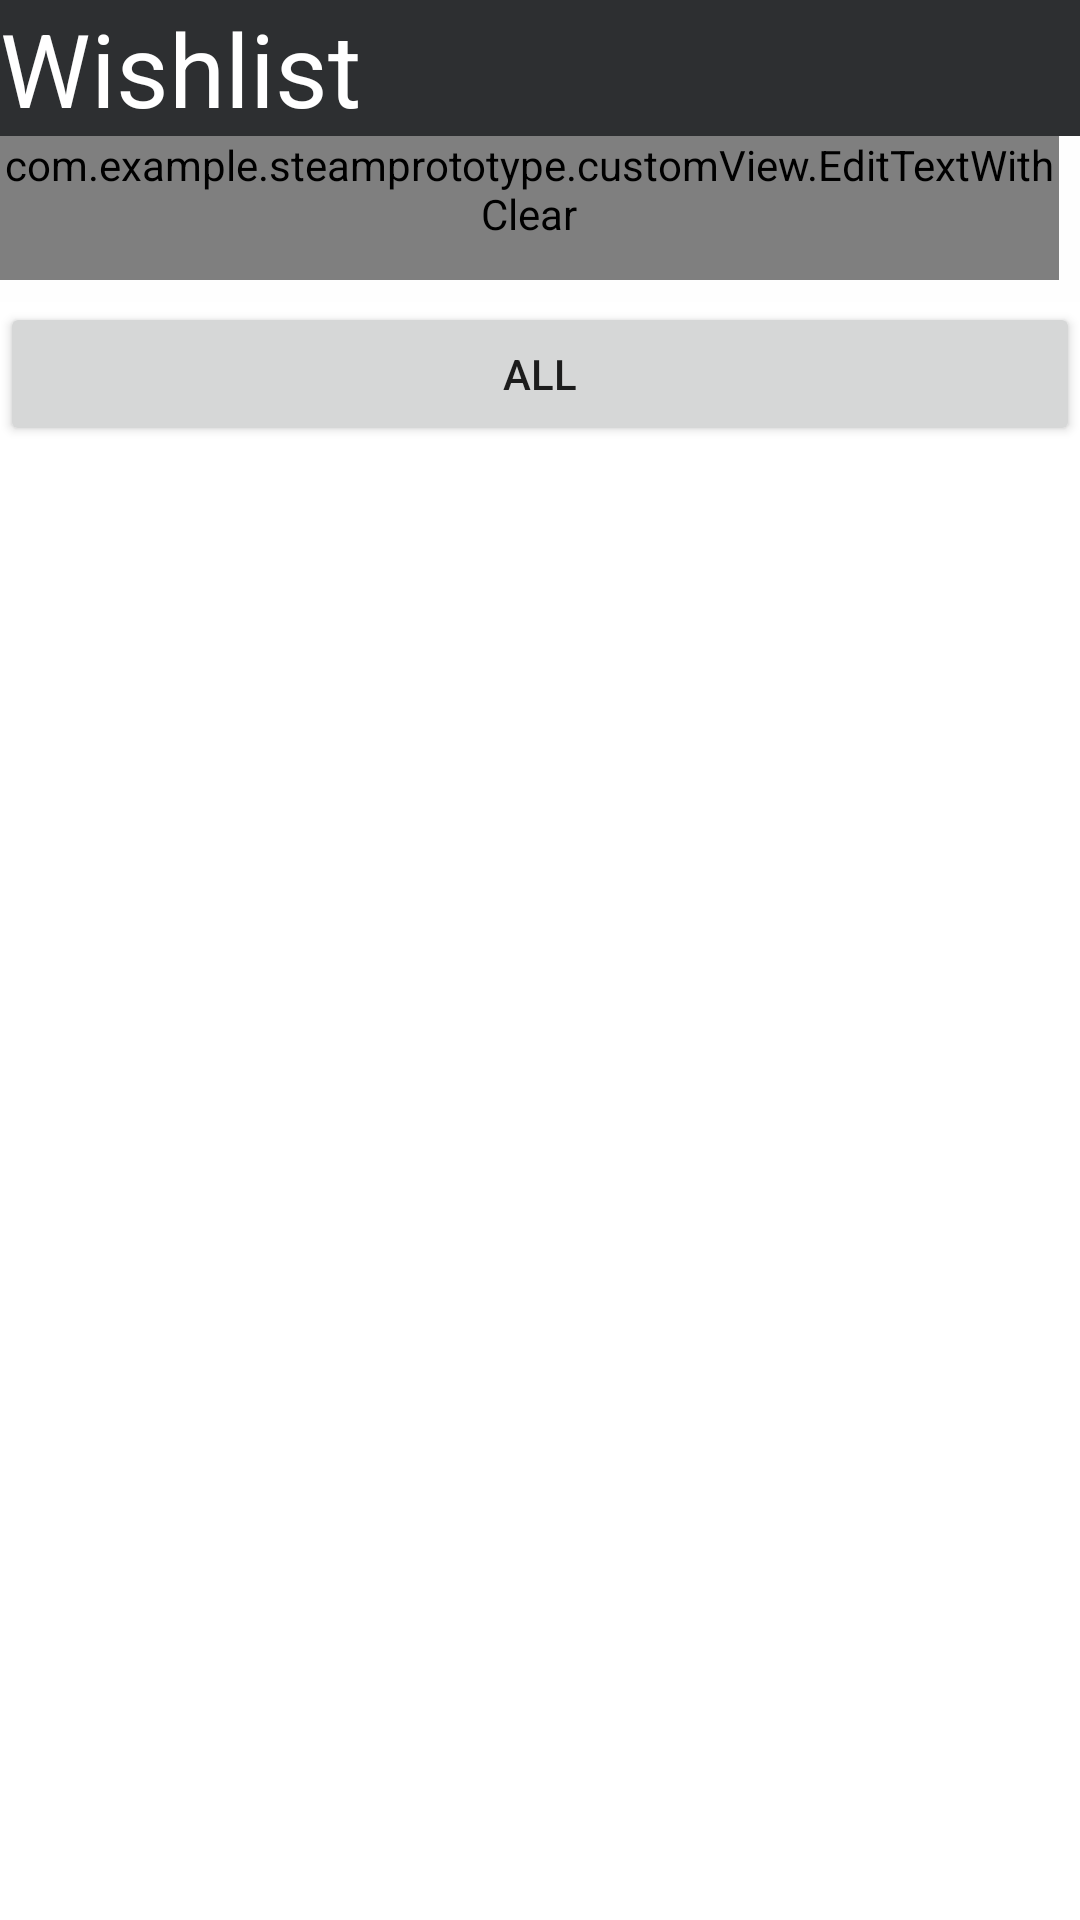

Android layout source for this screen:
<!-- AndroidManifest.xml: application theme Theme.SteamPrototype -->
<!-- res/layout/wishlist_activity.xml -->
<?xml version="1.0" encoding="utf-8"?>
<LinearLayout xmlns:android="http://schemas.android.com/apk/res/android"
    android:layout_width="match_parent"
    android:layout_height="match_parent"
    android:orientation="vertical">

    <TextView
        android:id="@+id/textView"
        android:layout_width="match_parent"
        android:layout_height="wrap_content"
        android:background="#2D2F31"
        android:text="@string/wishlist"
        android:textColor="@color/white"
        android:textSize="34sp" />

    <LinearLayout
        android:layout_width="match_parent"
        android:layout_height="wrap_content"
        android:background="#FEFEFE"
        android:orientation="horizontal">

        <com.example.steamprototype.customView.EditTextWithClear
            android:id="@+id/edit_wishsearch"
            android:layout_width="wrap_content"
            android:layout_height="wrap_content"
            android:layout_weight="1"
            android:ems="10"
            android:inputType="textPersonName"
            android:minHeight="48dp"
            android:text="@string/search_bar_hint"
            android:textColor="@color/black" />

        <Button
            android:id="@+id/btn_wishsearch"
            android:layout_width="14dp"
            android:layout_height="wrap_content"
            android:layout_weight="1"
            android:backgroundTint="#4CAF50"
            android:text="@string/search_button_go" />

    </LinearLayout>

    <Button
        android:id="@+id/btn_wishAll"
        android:layout_width="match_parent"
        android:layout_height="wrap_content"
        android:text="@string/sort_all_button" />

    <ListView
        android:id="@+id/lstVWL"
        android:layout_width="match_parent"
        android:layout_height="match_parent" />

</LinearLayout>
<!-- resources referenced by this layout -->
<resources>
  <string name="search_bar_hint">Search</string>
  <string name="search_button_go">Go</string>
  <string name="sort_all_button">All</string>
  <string name="wishlist">Wishlist</string>
  <style name="Theme.SteamPrototype" parent="Theme.MaterialComponents.DayNight.DarkActionBar">
          
          <item name="colorPrimary">@color/black</item>
          <item name="colorPrimaryVariant">@color/purple_700</item>
          <item name="colorOnPrimary">@color/white</item>
          
          <item name="colorSecondary">@color/teal_200</item>
          <item name="colorSecondaryVariant">@color/teal_700</item>
          <item name="colorOnSecondary">@color/black</item>
          
          <item name="android:statusBarColor" tools:targetApi="l">?attr/colorPrimaryVariant</item>
          
      </style>
  <!-- not gathered from this repository: default colours our renderer supplied (Android Studio template values) -->
  <color name="purple_700">#FF3700B3</color>
  <color name="teal_200">#FF03DAC5</color>
  <color name="teal_700">#FF018786</color>
  <color name="black">#FF000000</color>
  <color name="white">#FFFFFFFF</color>
</resources>
